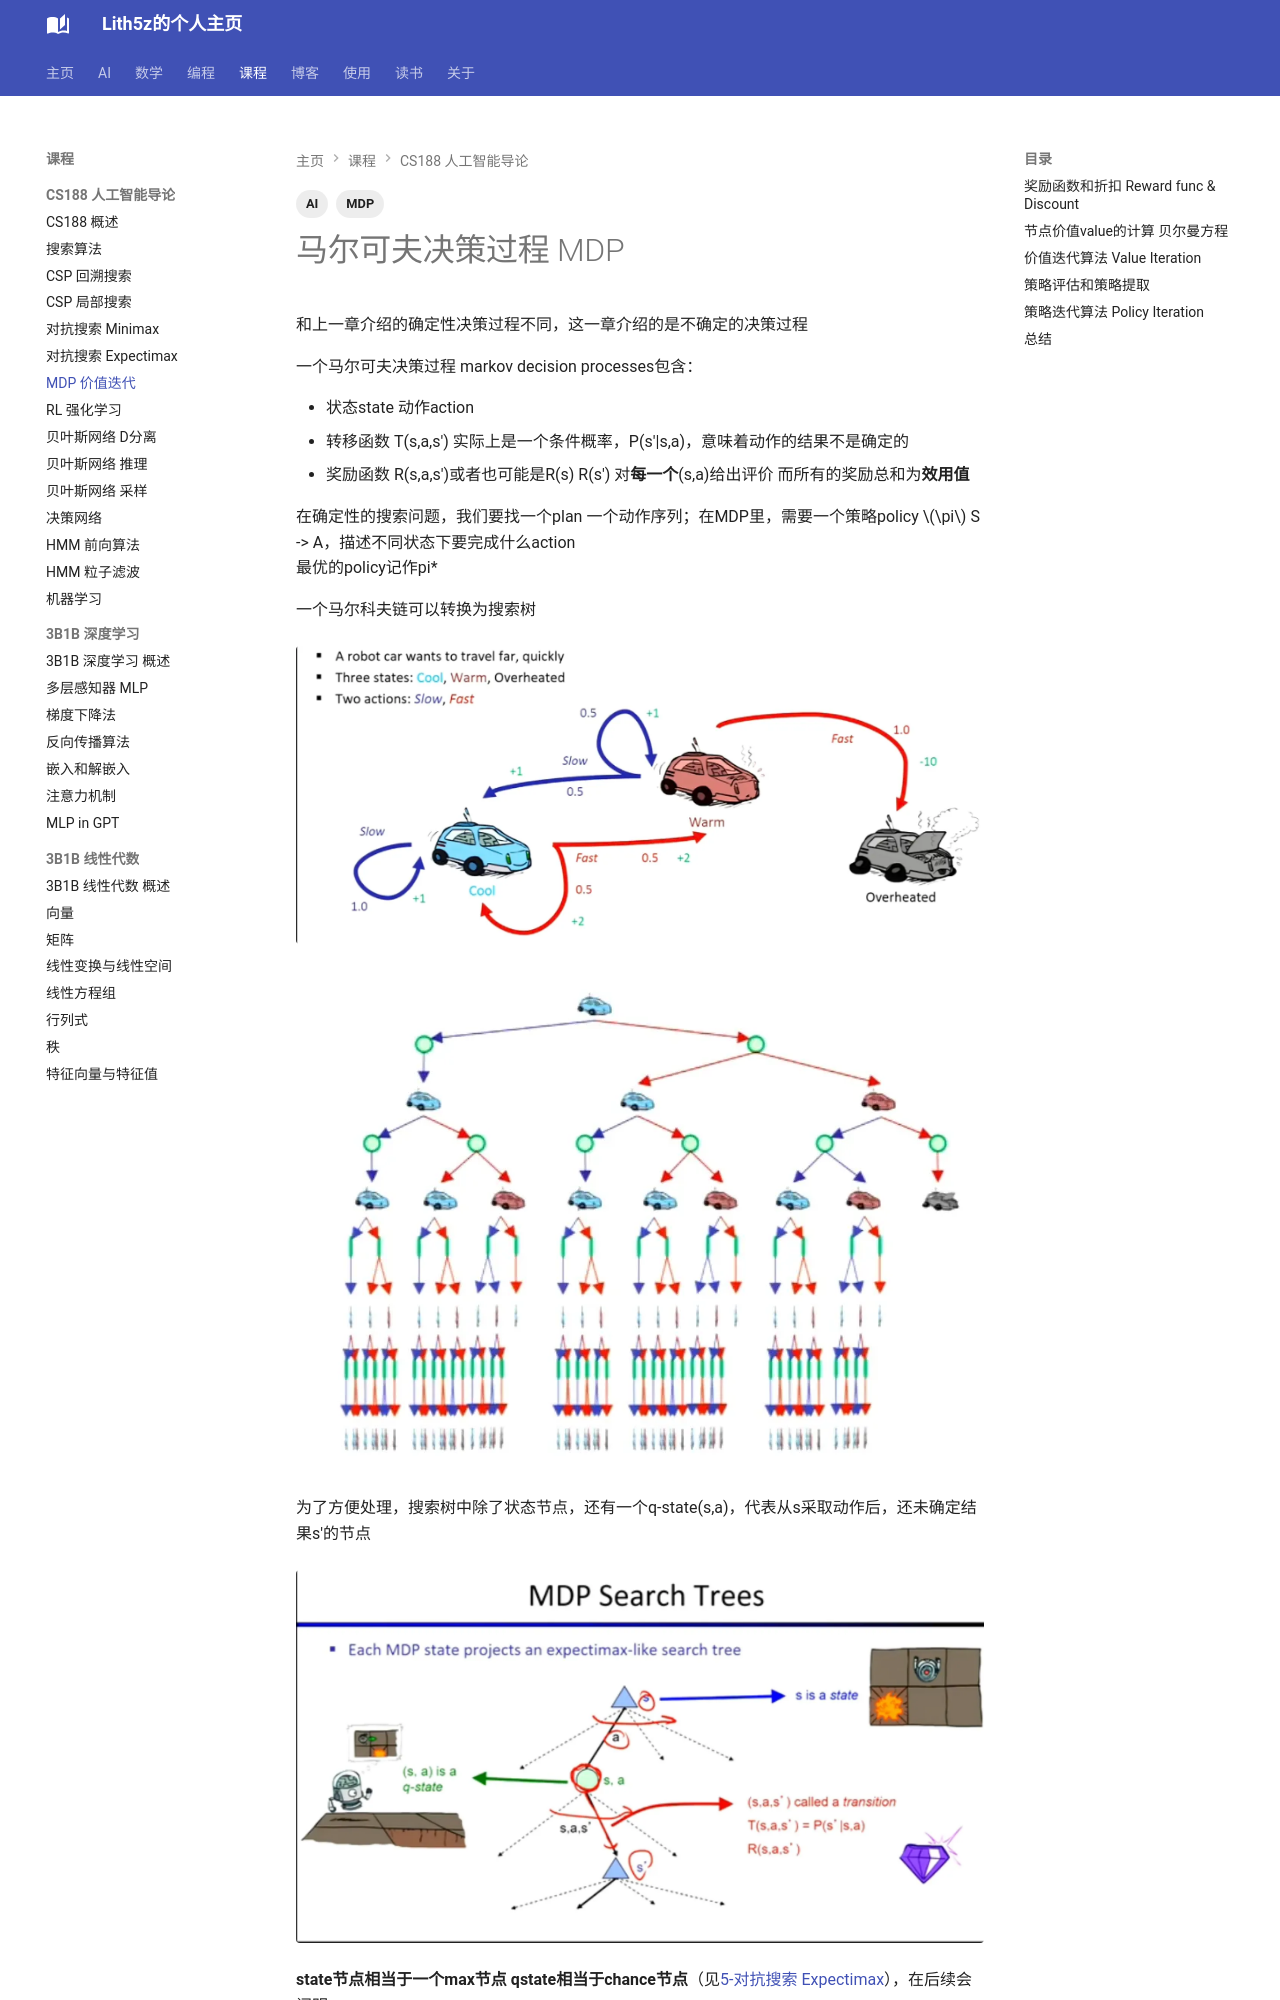

repository: Lith5z/Lith5z.github.io · page: Course/CS188/MDP/index.html · generator: mkdocs

---
title: "马尔可夫决策过程 MDP"
date: 2026-04-09
tags: [AI, MDP]
---

# 马尔可夫决策过程 MDP

和上一章介绍的确定性决策过程不同，这一章介绍的是不确定的决策过程

一个马尔可夫决策过程 markov decision processes包含：

- 状态state 动作action
- 转移函数 T(s,a,s') 实际上是一个条件概率，P(s'|s,a)，意味着动作的结果不是确定的
- 奖励函数 R(s,a,s')或者也可能是R(s) R(s') 对**每一个**(s,a)给出评价 而所有的奖励总和为**效用值**

在确定性的搜索问题，我们要找一个plan 一个动作序列；在MDP里，需要一个策略policy $\pi$ S -> A，描述不同状态下要完成什么action <br>
最优的policy记作pi*

一个马尔科夫链可以转换为搜索树
<figure>
  <img src="/assets/images/algorithms_intro/MDPchain_pic.webp" alt="MDPchain_pic" />
</figure>
<figure>
  <img src="/assets/images/algorithms_intro/MDPtree_pic.webp" alt="MDPtree_pic" />
</figure>

为了方便处理，搜索树中除了状态节点，还有一个q-state(s,a)，代表从s采取动作后，还未确定结果s'的节点
<figure>
  <img src="/assets/images/algorithms_intro/qstate_pic.webp" alt="qstate_pic" />
</figure>

**state节点相当于一个max节点 qstate相当于chance节点**（见[5-对抗搜索 Expectimax](adversarial_expectimax.md)），在后续会阐明

解决MDP的两种算法：

- 价值迭代算法
- 策略迭代算法
